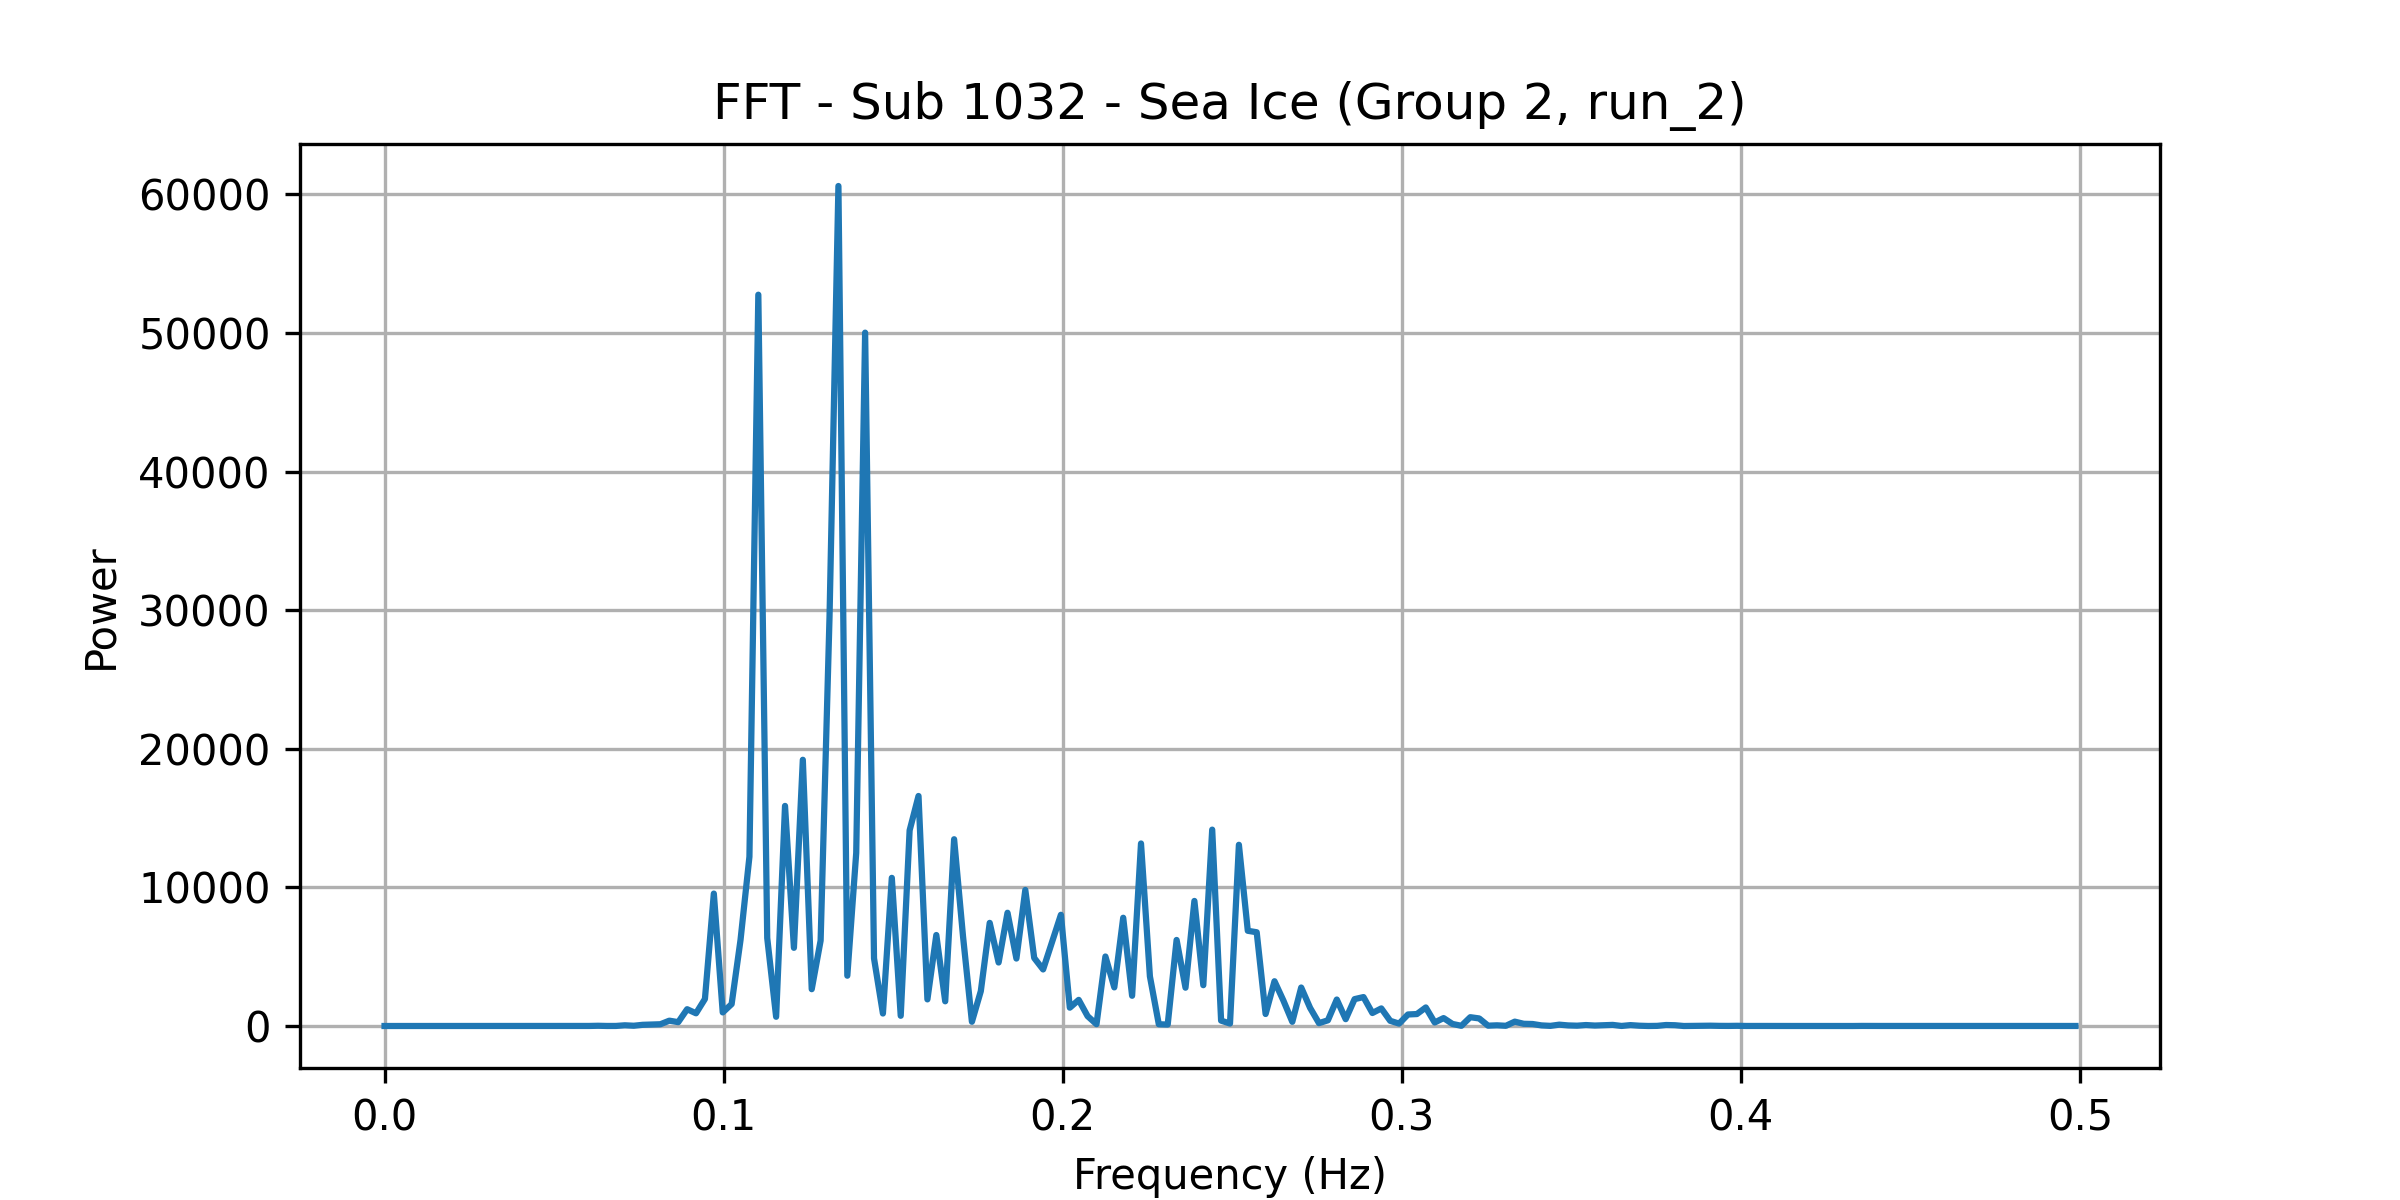

Data behind this chart, as committed beside it:
frequency, power
0.0, 0.1772
0.002625, 0.371
0.005249, 0.09103
0.007874, 0.239
0.0105, 0.1777
0.01312, 0.3989
0.01575, 0.07498
0.01837, 0.04958
0.021, 0.4341
0.02362, 0.0693
0.02625, 0.07431
0.02887, 0.3425
0.0315, 0.0773
0.03412, 0.3418
0.03675, 0.1202
0.03937, 0.4265
0.04199, 0.3535
0.04462, 0.08485
0.04724, 1.034
0.04987, 0.2472
0.05249, 0.9296
0.05512, 0.263
0.05774, 1.69
0.06037, 3.787
0.06299, 16.62
0.06562, 2.466
0.06824, 3.963
0.07087, 50.46
0.07349, 18.93
0.07612, 84.89
0.07874, 105.4
0.08136, 127.3
0.08399, 384
0.08661, 277.9
0.08924, 1211
0.09186, 916.5
0.09449, 1950
0.09711, 9554
0.09974, 981.5
0.1024, 1581
0.105, 6210
0.1076, 12213
0.1102, 52762
0.1129, 6348
0.1155, 665.6
0.1181, 15880
0.1207, 5641
0.1234, 19208
0.126, 2656
0.1286, 6164
0.1312, 29512
0.1339, 60605
0.1365, 3629
0.1391, 12487
0.1417, 50025
0.1444, 4883
0.147, 901.4
0.1496, 10689
0.1522, 736.9
0.1549, 14112
... 131 more rows
